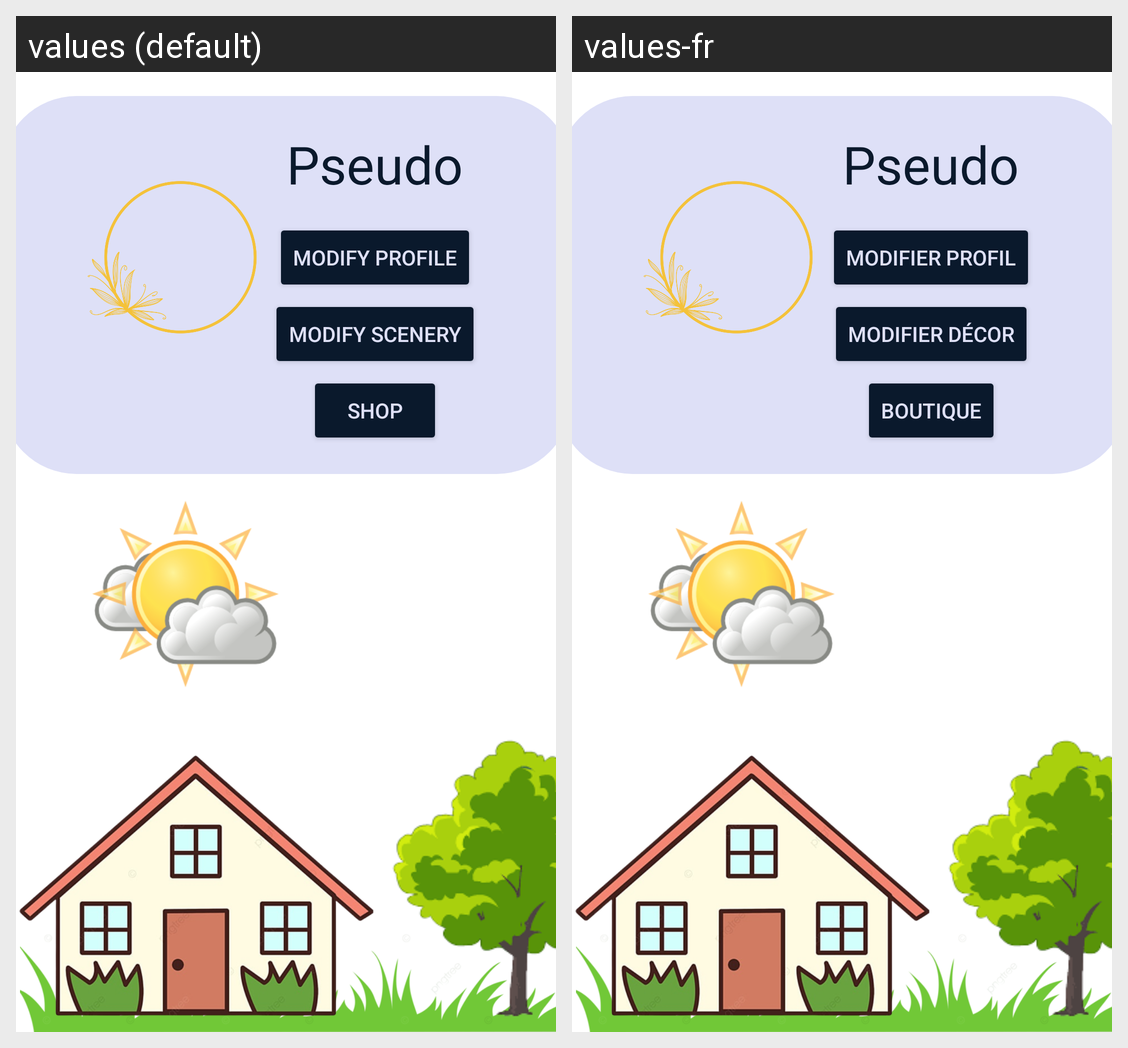

The same Android screen rendered under two of its app's locales, left to right. List the strings drawn on it with the default value and each locale's translation.
Android screen res/layout/fragment_profile.xml rendered under 2 locales, left to right: values (default), values-fr. Device: Nexus 5 (rendered at 1080×1920; each locale shown at half size, 540×960, under a caption strip naming it); theme Base.Theme.TranquiTaskApp.
Strings drawn on this screen, with the default value and each locale's value (text and hints the layout hard-codes, and strings that could not be matched under every locale, appear in the picture but are not listed):

modify_profile
  values: Modify Profile
  values-fr: Modifier Profil

modify_scenery
  values: Modify Scenery
  values-fr: Modifier Décor

pseudo
  values: Pseudo
  values-fr: Pseudo

shop
  values: Shop
  values-fr: Boutique
